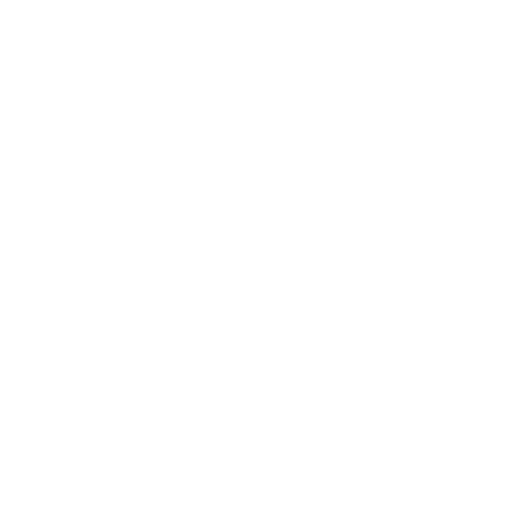
t = 0.00 s
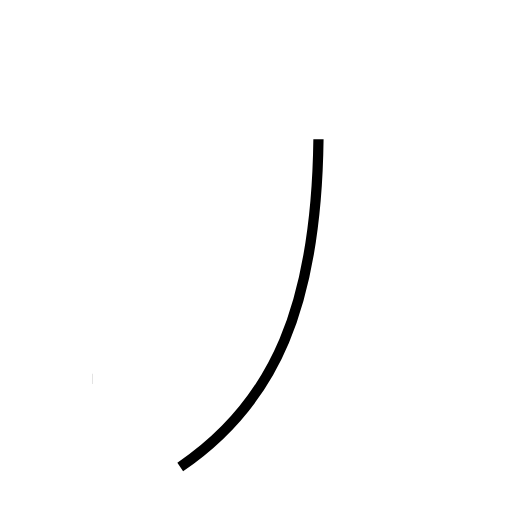
t = 1.09 s
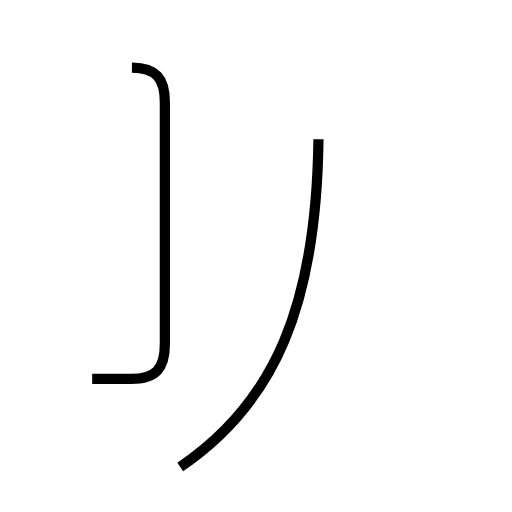
t = 2.24 s
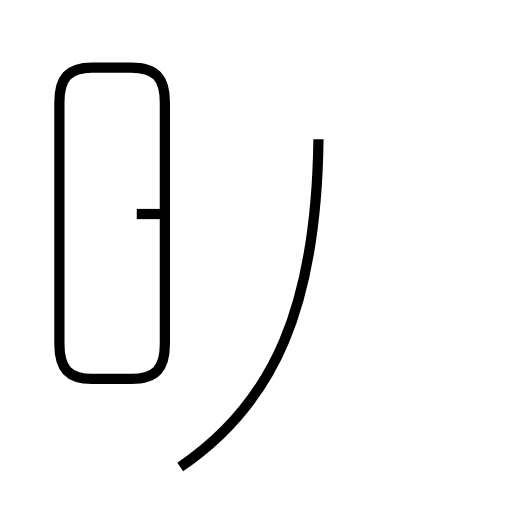
t = 3.46 s
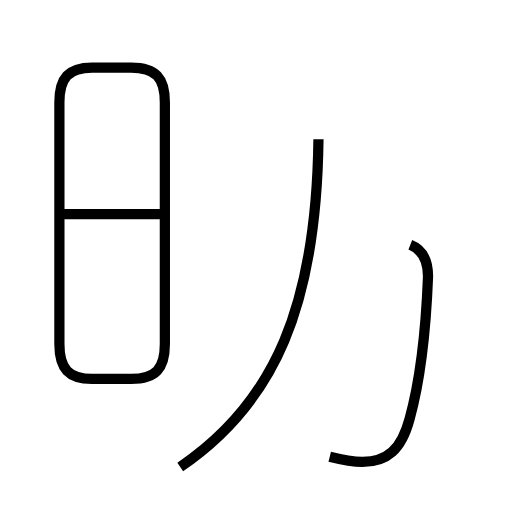
t = 4.52 s
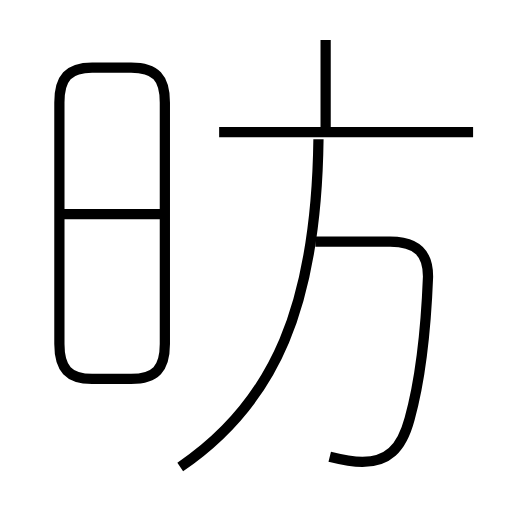
t = 5.81 s

The animated SVG that drew these frames (rendered in a browser with its animation timeline set to each time). Animation: 6 SMIL elements (animate=6); one cycle of 5.81 s.

<?xml version='1.0' encoding='utf-8'?>
<svg viewBox="0.0 -6.0 50.0 50.0" version="1.1" xmlns="http://www.w3.org/2000/svg"><rect x="-1000" y="-1000" width="2000" height="2000" stroke="white" fill="white" /><g style="fill:none;stroke:#000000;stroke-width:1"><path d="M 17.6 1.6 C 26.9 -4.7 30.9 -14.3 31.1 -30.4 " transform="translate(0.0 38.0)" stroke-dasharray="36.28938409693997" stroke-dashoffset="36.28938409693997"><animate attributeName="stroke-dashoffset" from="36.28938409693997" to="0" dur="1.088681522908199s" begin="0s" fill="freeze" /></path><path d="M 9.0 -7.0 L 12.8 -7.0 C 15.2 -7.0 16.1 -8.0 16.1 -10.4 L 16.1 -34.0 C 16.1 -36.4 15.2 -37.4 12.8 -37.4 L 9.0 -37.4 C 6.7 -37.4 5.8 -36.4 5.8 -34.0 L 5.8 -10.4 C 5.8 -8.0 6.7 -7.0 9.0 -7.0 Z " transform="translate(0.0 38.0)" stroke-dasharray="76.70068479498562" stroke-dashoffset="76.70068479498562"><animate attributeName="stroke-dashoffset" from="76.70068479498562" to="0" dur="2.3010205438495683s" begin="1.088681522908199s" fill="freeze" /></path><path d="M 15.8 -23.1 L 6.0 -23.1 " transform="translate(0.0 38.0)" stroke-dasharray="9.8" stroke-dashoffset="9.8"><animate attributeName="stroke-dashoffset" from="9.8" to="0" dur="0.294s" begin="3.389702066757767s" fill="freeze" /></path><path d="M 32.2 0.6 C 33.4 0.9 34.3 1.1 35.4 1.1 C 37.8 1.1 39.2 -0.1 40.0 -3.1 C 41.0 -6.7 41.6 -11.9 41.8 -17.0 C 41.8 -19.2 40.8 -20.4 38.1 -20.4 L 30.8 -20.4 " transform="translate(0.0 38.0)" stroke-dasharray="37.2235038829784" stroke-dashoffset="37.2235038829784"><animate attributeName="stroke-dashoffset" from="37.2235038829784" to="0" dur="1.116705116489352s" begin="3.683702066757767s" fill="freeze" /></path><path d="M 46.2 -31.1 L 21.4 -31.1 " transform="translate(0.0 38.0)" stroke-dasharray="24.800000000000004" stroke-dashoffset="24.800000000000004"><animate attributeName="stroke-dashoffset" from="24.800000000000004" to="0" dur="0.7440000000000001s" begin="4.800407183247119s" fill="freeze" /></path><path d="M 31.8 -31.2 L 31.8 -40.1" transform="translate(0.0 38.0)" stroke-dasharray="8.900000000000002" stroke-dashoffset="8.900000000000002"><animate attributeName="stroke-dashoffset" from="8.900000000000002" to="0" dur="0.26700000000000007s" begin="5.5444071832471185s" fill="freeze" /></path></g></svg>
